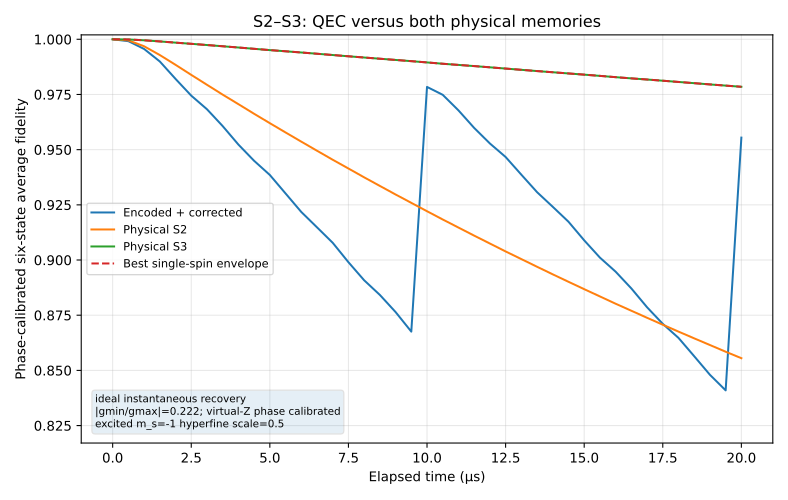

Source data for this figure (header and first rows):
t_us, qec_average_fidelity_phase_calibrated, S2_average_fidelity_phase_calibrated, S3_average_fidelity_phase_calibrated, best_single_average_fidelity, qec_minus_best_single, recovery_count
0, 1, 1, 1, 1, 1.11022302463e-16, 0
0.5, 0.9991, 0.9995, 0.9999, 0.9999, -0.0007804, 0
1, 0.9956, 0.9968, 0.9996, 0.9996, -0.003933, 0
1.5, 0.9899, 0.9929, 0.999, 0.999, -0.009087, 0
2, 0.9821, 0.9884, 0.9985, 0.9985, -0.01643, 0
2.5, 0.9745, 0.9839, 0.998, 0.998, -0.02349, 0
3, 0.9683, 0.9794, 0.9974, 0.9974, -0.0291, 0
3.5, 0.9607, 0.9749, 0.9968, 0.9968, -0.03618, 0
4, 0.9523, 0.9706, 0.9963, 0.9963, -0.04398, 0
4.5, 0.9449, 0.9662, 0.9957, 0.9957, -0.05075, 0
5, 0.9385, 0.962, 0.9951, 0.9951, -0.05657, 0
5.5, 0.9302, 0.9578, 0.9946, 0.9946, -0.06442, 0
6, 0.9218, 0.9536, 0.994, 0.994, -0.07225, 0
6.5, 0.9148, 0.9495, 0.9935, 0.9935, -0.07865, 0
7, 0.9078, 0.9454, 0.9929, 0.9929, -0.08508, 0
7.5, 0.899, 0.9415, 0.9923, 0.9923, -0.09329, 0
8, 0.8908, 0.9375, 0.9917, 0.9917, -0.1009, 0
8.5, 0.8842, 0.9336, 0.9912, 0.9912, -0.107, 0
9, 0.8764, 0.9297, 0.9906, 0.9906, -0.1142, 0
9.5, 0.8676, 0.9259, 0.9901, 0.9901, -0.1225, 0
10, 0.9784, 0.9221, 0.9895, 0.9895, -0.01109, 1
10.5, 0.9748, 0.9184, 0.9889, 0.9889, -0.01408, 1
11, 0.9678, 0.9147, 0.9884, 0.9884, -0.02059, 1
11.5, 0.9598, 0.911, 0.9879, 0.9879, -0.02802, 1
12, 0.9528, 0.9075, 0.9873, 0.9873, -0.0345, 1
12.5, 0.9467, 0.9039, 0.9867, 0.9867, -0.04006, 1
13, 0.9387, 0.9004, 0.9862, 0.9862, -0.0475, 1
13.5, 0.9308, 0.8969, 0.9856, 0.9856, -0.05485, 1
14, 0.9241, 0.8935, 0.9851, 0.9851, -0.06096, 1
14.5, 0.9173, 0.8901, 0.9845, 0.9845, -0.06718, 1
15, 0.9089, 0.8868, 0.984, 0.984, -0.07507, 1
15.5, 0.9011, 0.8835, 0.9834, 0.9834, -0.08233, 1
16, 0.8947, 0.8802, 0.9828, 0.9828, -0.08813, 1
16.5, 0.8871, 0.877, 0.9823, 0.9823, -0.09517, 1
17, 0.8786, 0.8738, 0.9818, 0.9818, -0.1032, 1
17.5, 0.8711, 0.8707, 0.9812, 0.9812, -0.1102, 1
18, 0.8647, 0.8676, 0.9807, 0.9807, -0.116, 1
18.5, 0.8564, 0.8645, 0.9801, 0.9801, -0.1237, 1
19, 0.848, 0.8615, 0.9796, 0.9796, -0.1316, 1
19.5, 0.8409, 0.8585, 0.979, 0.979, -0.1381, 1
20, 0.9555, 0.8555, 0.9785, 0.9785, -0.02302, 2
